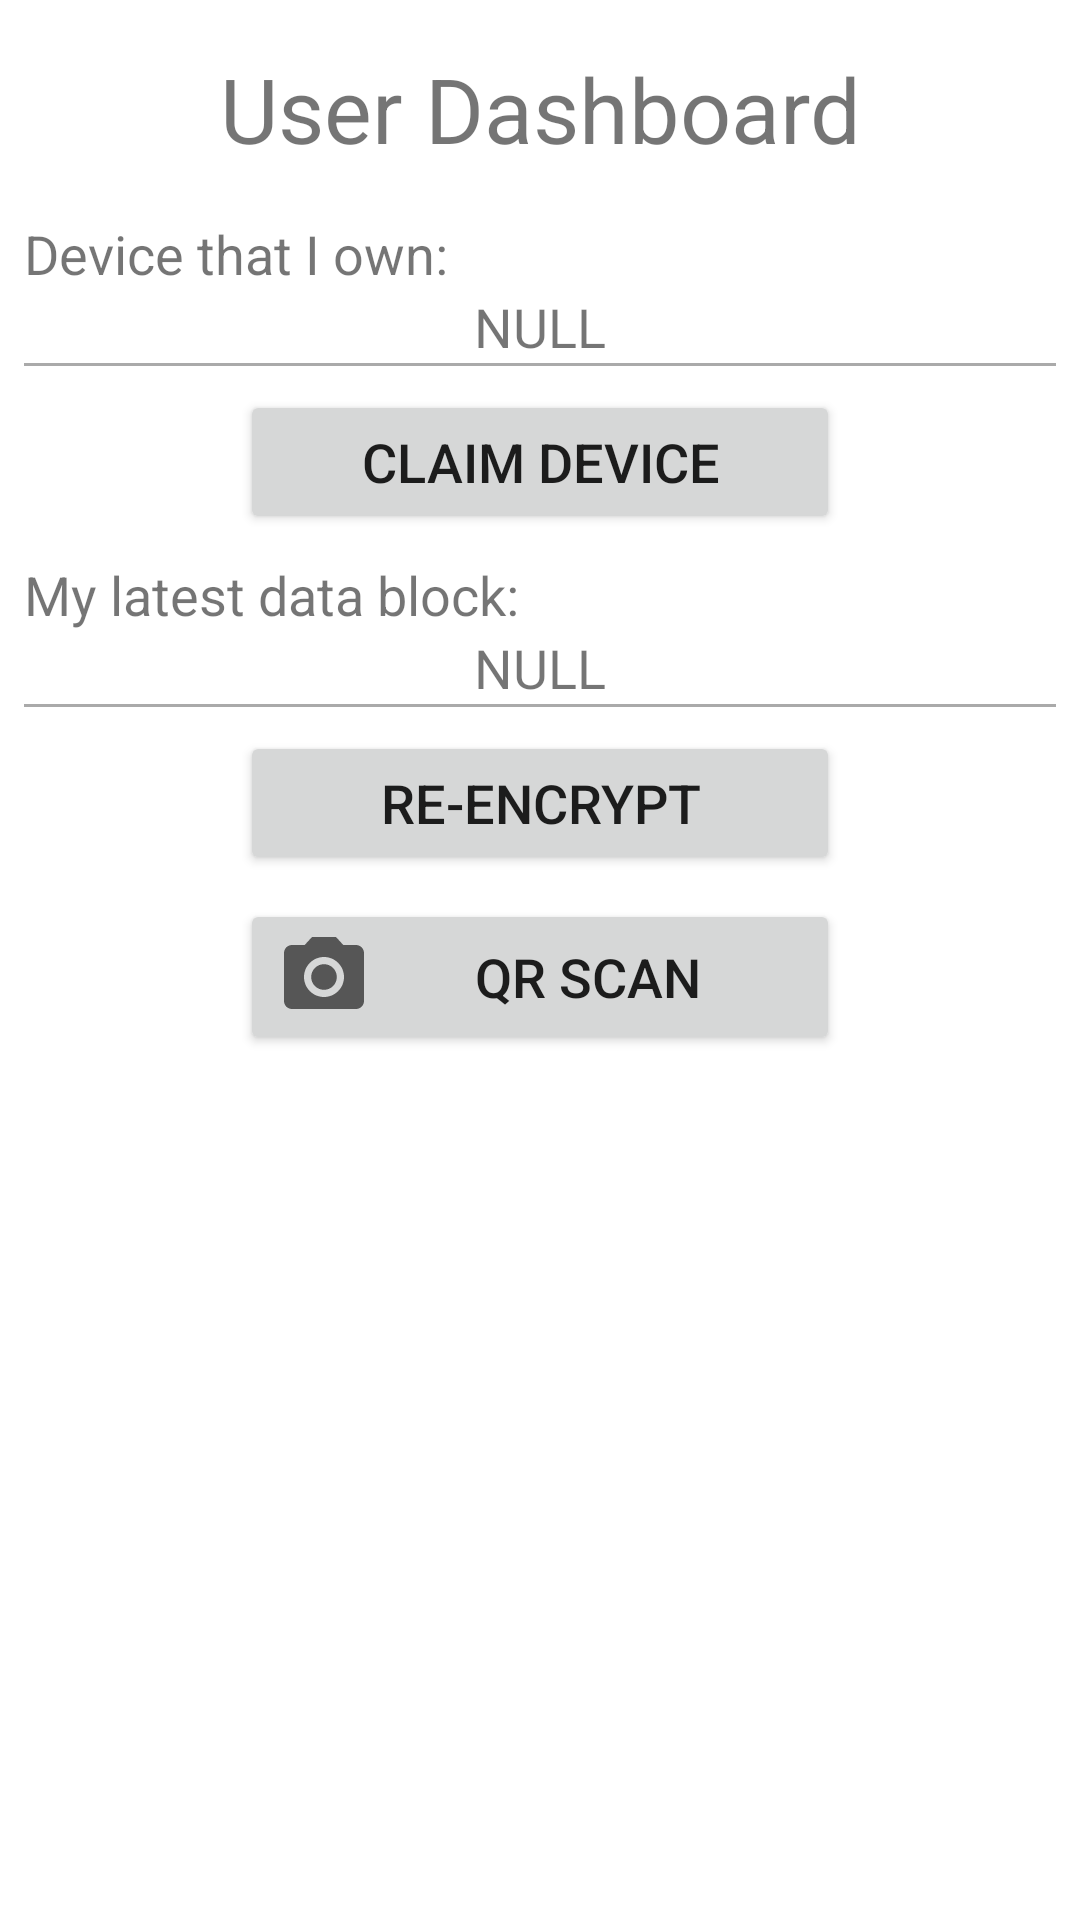

Layout XML and referenced resources for this Android screen:
<!-- AndroidManifest.xml: application theme Theme.Tot_mobile_native -->
<!-- res/layout/activity_user_dashboard.xml -->
<?xml version="1.0" encoding="utf-8"?>
<androidx.constraintlayout.widget.ConstraintLayout xmlns:android="http://schemas.android.com/apk/res/android"
    xmlns:app="http://schemas.android.com/apk/res-auto"
    xmlns:tools="http://schemas.android.com/tools"
    android:layout_width="match_parent"
    android:layout_height="match_parent"
    tools:context=".activities.UserDashboardActivity">

    <TextView
        android:id="@+id/textViewUserDashboardTitle"
        android:layout_width="0dp"
        android:layout_height="wrap_content"
        android:layout_marginStart="32dp"
        android:layout_marginTop="16dp"
        android:layout_marginEnd="32dp"
        android:gravity="center"
        android:text="@string/user_dashboard_title"
        android:textSize="@dimen/font_size_large"
        app:layout_constraintEnd_toEndOf="parent"
        app:layout_constraintStart_toStartOf="parent"
        app:layout_constraintTop_toTopOf="parent"
        tools:ignore="TextContrastCheck" />

    <LinearLayout
        android:layout_width="match_parent"
        android:layout_height="wrap_content"
        android:layout_marginStart="8dp"
        android:layout_marginTop="16dp"
        android:layout_marginEnd="8dp"
        android:gravity="center"
        android:orientation="vertical"
        app:layout_constraintEnd_toEndOf="parent"
        app:layout_constraintStart_toStartOf="parent"
        app:layout_constraintTop_toBottomOf="@id/textViewUserDashboardTitle">

        <TextView
            android:id="@+id/textViewUserOwnedDevicePrompt"
            android:layout_width="match_parent"
            android:layout_height="wrap_content"
            android:gravity="start"
            android:text="@string/user_owned_device_info_prompt"
            android:textSize="@dimen/font_size_small" />

        <TextView
            android:id="@+id/textViewUserOwnedDevicePubkey"
            android:layout_width="match_parent"
            android:layout_height="wrap_content"
            android:gravity="center"
            android:text="@string/default_pubkey_null"
            android:textSize="@dimen/font_size_small" />

        <View
            android:layout_width="match_parent"
            android:layout_height="1dp"
            android:background="@android:color/darker_gray" />

        <Space
            android:layout_width="wrap_content"
            android:layout_height="@dimen/linear_layout_spacing" />

        <androidx.appcompat.widget.AppCompatButton
            android:id="@+id/buttonUserClaimDevice"
            android:layout_width="@dimen/button_width"
            android:layout_height="wrap_content"
            android:onClick="btnUserClaimDeviceOnClick"
            android:text="@string/btn_claim_device_text"
            android:textSize="@dimen/font_size_small" />

        <Space
            android:id="@+id/spaceUserOwnedData"
            android:layout_width="wrap_content"
            android:layout_height="@dimen/linear_layout_spacing" />

        <TextView
            android:id="@+id/textViewUserOwnedDataPrompt"
            android:layout_width="match_parent"
            android:layout_height="wrap_content"
            android:gravity="start"
            android:text="@string/user_owned_data_info_prompt"
            android:textSize="@dimen/font_size_small" />

        <TextView
            android:id="@+id/textViewUserOwnedDataUUID"
            android:layout_width="match_parent"
            android:layout_height="wrap_content"
            android:gravity="center"
            android:text="@string/default_pubkey_null"
            android:textSize="@dimen/font_size_small" />

        <View
            android:id="@+id/viewUserOwnedDataDivider"
            android:layout_width="match_parent"
            android:layout_height="1dp"
            android:background="@android:color/darker_gray" />

        <Space
            android:id="@+id/spaceUserReEncrypt"
            android:layout_width="wrap_content"
            android:layout_height="@dimen/linear_layout_spacing" />

        <androidx.appcompat.widget.AppCompatButton
            android:id="@+id/buttonUserReEncrypt"
            android:layout_width="@dimen/button_width"
            android:layout_height="wrap_content"
            android:onClick="btnReEncryptOnClick"
            android:text="@string/btn_re_encrypt_text"
            android:textSize="@dimen/font_size_small" />

        <Space
            android:layout_width="wrap_content"
            android:layout_height="@dimen/linear_layout_spacing" />

        <androidx.appcompat.widget.AppCompatButton
            android:id="@+id/buttonQRScanPanel"
            android:layout_width="@dimen/button_width"
            android:layout_height="wrap_content"
            android:drawableStart="@drawable/ic_qr_scan_logo"
            android:onClick="btnQRScanOnClick"
            android:text="@string/qr_scan_text"
            android:textSize="@dimen/font_size_small" />
    </LinearLayout>
</androidx.constraintlayout.widget.ConstraintLayout>
<!-- resources referenced by this layout -->
<resources>
  <dimen name="button_width">200dp</dimen>
  <dimen name="font_size_large">30sp</dimen>
  <dimen name="font_size_small">18sp</dimen>
  <dimen name="linear_layout_spacing">8dp</dimen>
  <!-- drawable ic_qr_scan_logo (drawable) -->
  <vector android:height="32dp" android:tint="?attr/colorControlNormal"
      android:viewportHeight="24" android:viewportWidth="24"
      android:width="32dp" xmlns:android="http://schemas.android.com/apk/res/android">
      <path android:fillColor="@android:color/white" android:pathData="M12,12m-3.2,0a3.2,3.2 0,1 1,6.4 0a3.2,3.2 0,1 1,-6.4 0"/>
      <path android:fillColor="@android:color/white" android:pathData="M9,2L7.17,4L4,4c-1.1,0 -2,0.9 -2,2v12c0,1.1 0.9,2 2,2h16c1.1,0 2,-0.9 2,-2L22,6c0,-1.1 -0.9,-2 -2,-2h-3.17L15,2L9,2zM12,17c-2.76,0 -5,-2.24 -5,-5s2.24,-5 5,-5 5,2.24 5,5 -2.24,5 -5,5z"/>
  </vector>
  <string name="btn_claim_device_text">Claim Device</string>
  <string name="btn_re_encrypt_text">Re-encrypt</string>
  <string name="default_pubkey_null">NULL</string>
  <string name="qr_scan_text">QR Scan</string>
  <string name="user_dashboard_title">User Dashboard</string>
  <string name="user_owned_data_info_prompt">My latest data block:</string>
  <string name="user_owned_device_info_prompt">Device that I own:</string>
  <style name="Theme.Tot_mobile_native" parent="Theme.MaterialComponents.DayNight.DarkActionBar">
          
          <item name="colorPrimary">#ffc107</item>
          <item name="colorPrimaryVariant">#ffa000</item>
          <item name="colorOnPrimary">@color/white</item>
          
          <item name="colorSecondary">@color/teal_200</item>
          <item name="colorSecondaryVariant">@color/teal_700</item>
          <item name="colorOnSecondary">@color/black</item>
          
          <item name="android:statusBarColor" tools:targetApi="l">?attr/colorPrimaryVariant</item>
          
      </style>
  <!-- not gathered from this repository: default colours our renderer supplied (Android Studio template values) -->
  <color name="teal_200">#FF03DAC5</color>
  <color name="teal_700">#FF018786</color>
  <color name="black">#FF000000</color>
  <color name="white">#FFFFFFFF</color>
</resources>
